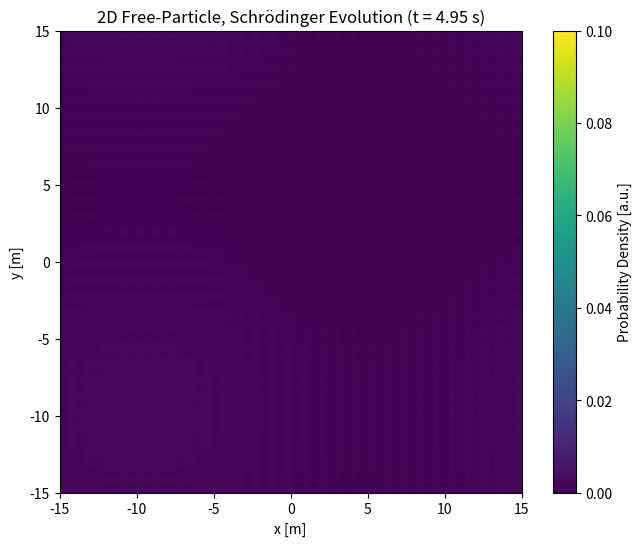

This chart was generated by the following Python code:
#Importing modules
import numpy as np
import matplotlib
matplotlib.use('Agg')  # Use non-interactive backend
import matplotlib.pyplot as plt
from matplotlib.animation import FuncAnimation

N, L = 256, 30.0#The number of discrete points considered and side length respectively
dx = L / N #incrment between discrete points

x = np.linspace(-L/2, L/2, N, endpoint=False) #x and y arrays defined based on N and L
y = np.linspace(-L/2, L/2, N, endpoint=False)
X, Y = np.meshgrid(x, y, indexing='ij') #arrays explicitely turned into a meshgrid

kx = np.fft.fftfreq(N, d=dx) * 2 * np.pi #defining new meshgrid in fourier space
ky = np.fft.fftfreq(N, d=dx) * 2 * np.pi
KX, KY = np.meshgrid(kx, ky, indexing='ij')
k_squared = KX**2 + KY**2

T = 5 #total simulation run time     
dt = 0.05 #time step increment
steps = int(T / dt) #total number of time steps

# ###SCHROEDINGER
hbar = 1.0
m = 1.0
sigma = 0.5
k0x, k0y = 4.0, 4.0
u0 = np.exp(-((X)**2 + (Y)**2) / (2 * sigma**2)) * np.exp(1j * (k0x * X + k0y * Y))# Gaussian wave packet, modulated by a plane wave (gives it momentum)
u_hat = np.fft.fftn(u0) #initial wavefunction in Fourier space
time_operator = np.exp(-1j * hbar * k_squared * dt / (2 * m)) #Unitary evolution operator for the Schrödinger equation in Fourier space

#Defining axes of plot 
fig, ax = plt.subplots(figsize=(8, 6))
ax.set_xlim(-L/2, L/2)
ax.set_ylim(-L/2, L/2)
ax.set_title("2D Free-Particle Schrödinger Evolution")
ax.set_xlabel("x [m]")
ax.set_ylabel("y [m]")


###SCHROEDINGER
u = np.fft.ifftn(u_hat)
density = np.abs(u)**2
im = ax.imshow(density, extent=[-L/2, L/2, -L/2, L/2], origin='lower', cmap='viridis', vmin=0, vmax=0.1)
cbar = fig.colorbar(im, ax=ax)
cbar.set_label("Probability Density [a.u.]")

def update(frame):
    t = frame * dt

    ### SCHROEDINGER
    global u_hat
    u_hat *= time_operator
    u = np.fft.ifftn(u_hat)
    density = np.abs(u)**2
    im.set_array(density)
    ax.set_title(f"2D Free-Particle, Schrödinger Evolution (t = {t:.2f} s)")

    return [im]

ani = FuncAnimation(fig, update, frames=steps, interval=100, repeat=False)

# Save the animation as a GIF
ani.save('schrodinger_evolution.gif', writer='pillow', fps=20)
plt.close()
